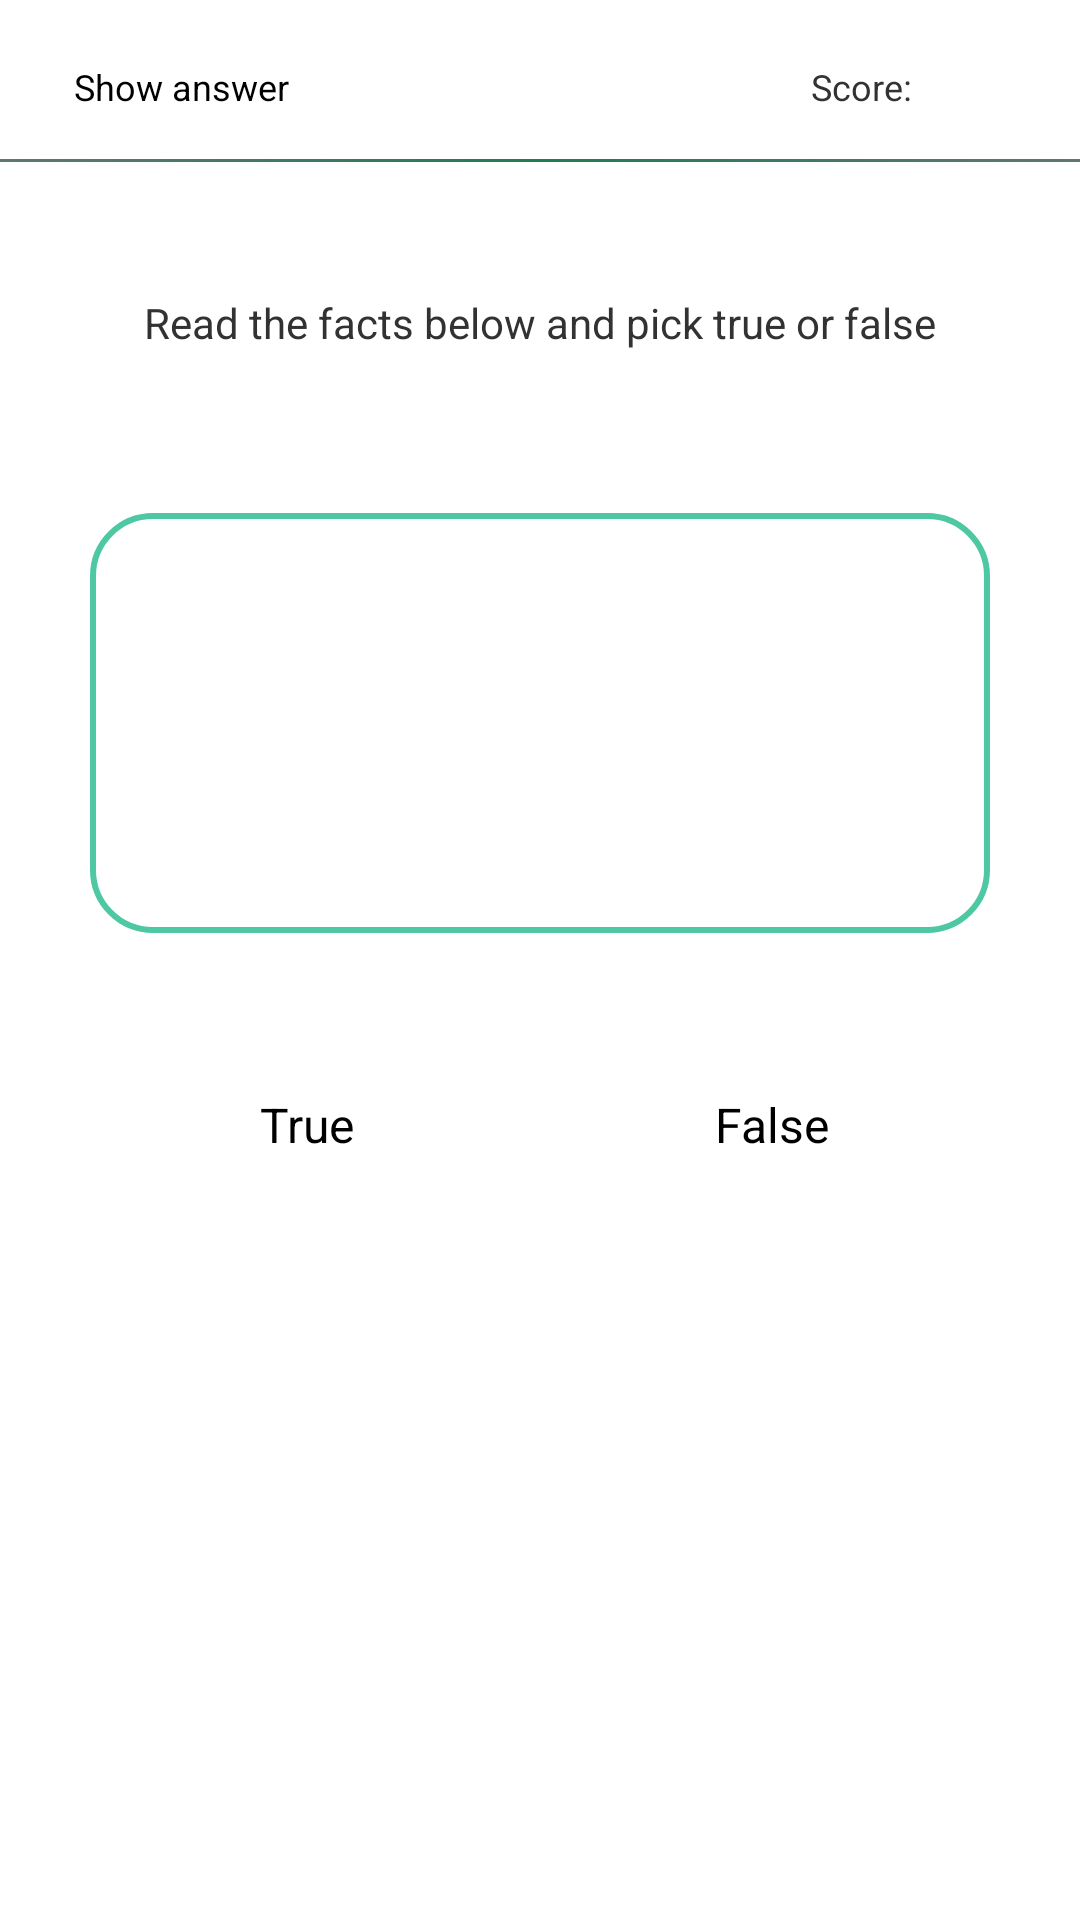

Reconstruct the res/layout file that produces this screen, plus the resources it refers to.
<!-- AndroidManifest.xml: application theme AppTheme -->
<!-- res/layout/activity_game.xml -->
<?xml version="1.0" encoding="utf-8"?>
<RelativeLayout xmlns:android="http://schemas.android.com/apk/res/android"
                android:layout_width="match_parent"
                android:layout_height="match_parent"
                android:background="@drawable/weather"
                android:orientation="vertical">

    <LinearLayout
        android:id="@+id/linlayout2"
        android:layout_width="match_parent"
        android:layout_height="wrap_content"
        android:layout_alignParentTop="true"
        android:layout_marginTop="5dp"
        android:orientation="horizontal">

        <Button
            android:id="@+id/btnAnswer"
            style="?android:buttonBarStyle"
            android:layout_width="wrap_content"
            android:layout_height="wrap_content"
            android:layout_weight="1"
            android:text="@string/show_answer_button"
            android:textSize="@dimen/size_small_12"/>

        <TextView
            android:id="@+id/tvCountFacts"
            android:layout_width="40dp"
            android:layout_height="wrap_content"
            android:layout_marginRight="10dp"
            android:layout_weight="2"
            android:gravity="center_horizontal"/>

        <TextView
            android:id="@+id/tvScore"
            android:layout_width="40dp"
            android:layout_height="wrap_content"
            android:layout_weight="1"
            android:text="@string/score"
            android:textSize="@dimen/size_small_12"/>
    </LinearLayout>

    <TextView
        android:id="@+id/tvPoint"
        android:layout_width="wrap_content"
        android:layout_height="wrap_content"
        android:layout_below="@+id/separator"
        android:layout_centerHorizontal="true"
        android:layout_marginBottom="20dp"
        android:layout_marginTop="20dp"
        android:padding="24dp"
        android:text="@string/point_textview"/>

    <View
        android:id="@+id/separator"
        android:layout_width="wrap_content"
        android:layout_height="1dp"
        android:layout_below="@id/linlayout2"
        android:background="@drawable/separator"/>

    <TextView
        android:id="@+id/tvQuestions"
        android:layout_width="match_parent"
        android:layout_height="140dp"
        android:layout_below="@+id/tvPoint"
        android:layout_marginLeft="30dp"
        android:layout_marginRight="30dp"
        android:layout_marginTop="10dp"
        android:background="@drawable/rect_button"
        android:gravity="center"
        android:padding="30dp"
        android:textSize="@dimen/size_medium_16"/>

    <LinearLayout
        android:id="@+id/linlayout1"
        android:layout_width="match_parent"
        android:layout_height="wrap_content"
        android:layout_below="@id/tvQuestions"
        android:layout_marginBottom="30dp"
        android:layout_marginTop="10dp"
        android:orientation="horizontal">

        <Button
            android:id="@+id/true_button"
            style="@style/strokeButton"
            android:layout_width="match_parent"
            android:layout_height="wrap_content"
            android:layout_marginLeft="30dp"
            android:layout_marginRight="5dp"
            android:layout_marginTop="30dp"
            android:layout_weight="1"
            android:text="@string/true_button"/>/>

        <Button
            android:id="@+id/false_button"
            style="@style/strokeButton"
            android:layout_width="match_parent"
            android:layout_height="wrap_content"
            android:layout_marginLeft="5dp"
            android:layout_marginRight="30dp"
            android:layout_marginTop="30dp"
            android:layout_weight="1"
            android:text="@string/false_button"/>
    </LinearLayout>
</RelativeLayout>
<!-- resources referenced by this layout -->
<resources>
  <dimen name="size_medium_16">16sp</dimen>
  <dimen name="size_small_12">12sp</dimen>
  <!-- drawable rect_button (drawable) -->
  <shape
      android:shape="rectangle"
      xmlns:android="http://schemas.android.com/apk/res/android">
                      <solid
                              android:color="#FFFFFF"/>
                      <corners
                              android:radius="20dp" />
                      <stroke
                              android:width="2dip"
                              android:color="#FF4DC8A3"/>
                  </shape>
  <!-- drawable separator (drawable) -->
  <?xml version="1.0" encoding="utf-8"?>
  <shape xmlns:android="http://schemas.android.com/apk/res/android"
         android:shape="rectangle" >
  
      <gradient
          android:angle="0"
          android:centerColor="#FF1F7C55"
          android:endColor="#FF61776E"
          android:startColor="#FF61776E" />
  
  </shape>
  <string name="false_button">False</string>
  <string name="point_textview">Read the facts below and pick true or false</string>
  <string name="score">Score: </string>
  <string name="show_answer_button">Show answer</string>
  <string name="true_button">True</string>
  <style name="strokeButton" parent="AppTheme">
          <item name="android:textSize">@dimen/size_medium_16</item>
          <item name="android:background">@drawable/btn_background</item>
      </style>
  <style name="AppTheme" parent="android:Theme.Holo.Light.DarkActionBar">
          
          <item name="colorPrimary">@color/colorPrimary</item>
          <item name="colorPrimaryDark">@color/colorPrimaryDark</item>
          <item name="colorAccent">@color/colorAccent</item>
      </style>
  <!-- not gathered from this repository: default colours our renderer supplied (Android Studio template values) -->
  <color name="colorPrimary">#FF6200EE</color>
  <color name="colorPrimaryDark">#FF3700B3</color>
  <color name="colorAccent">#FF03DAC5</color>
</resources>
